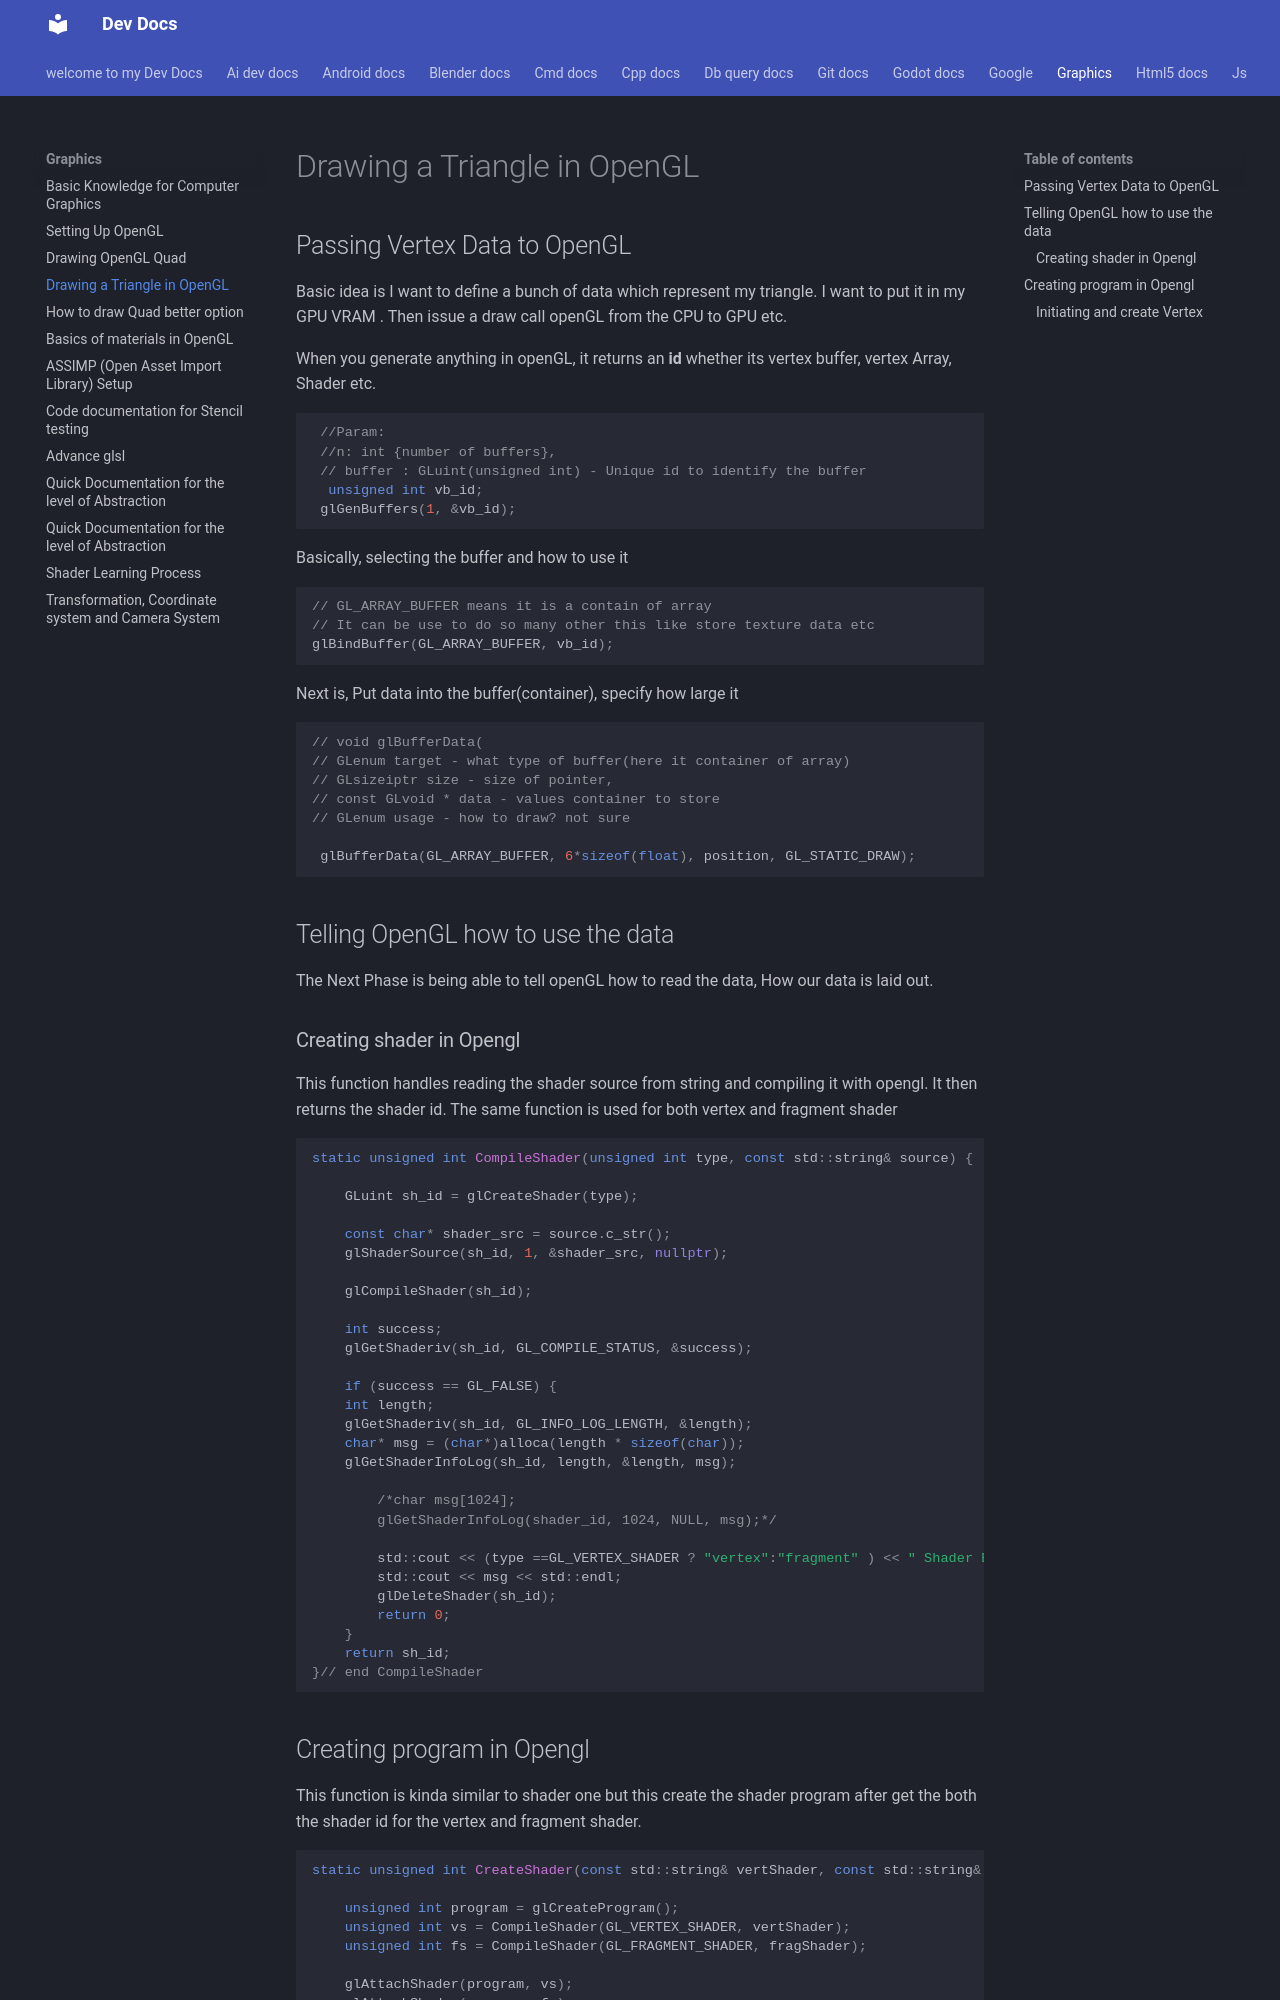

repository: Adeoye369/dev-docs · page: graphics/01_02_draw-triangle/index.html · generator: mkdocs

# Drawing a Triangle in OpenGL

## Passing Vertex Data to OpenGL
Basic idea is I want to define a bunch of data which represent my triangle. I want to put it in my GPU VRAM . Then issue a draw call openGL from the CPU to GPU etc.

When you generate anything in openGL, it returns an **id** whether its vertex buffer, vertex Array, Shader etc.

```c++

 //Param: 
 //n: int {number of buffers}, 
 // buffer : GLuint(unsigned int) - Unique id to identify the buffer
  unsigned int vb_id;
 glGenBuffers(1, &vb_id);

```

Basically, selecting the buffer and how to use it

```cpp
// GL_ARRAY_BUFFER means it is a contain of array 
// It can be use to do so many other this like store texture data etc
glBindBuffer(GL_ARRAY_BUFFER, vb_id);
```

Next is, Put data into the buffer(container), specify how large it

```c++
// void glBufferData(
// GLenum target - what type of buffer(here it container of array)
// GLsizeiptr size - size of pointer,
// const GLvoid * data - values container to store 
// GLenum usage - how to draw? not sure

 glBufferData(GL_ARRAY_BUFFER, 6*sizeof(float), position, GL_STATIC_DRAW);
```

## Telling OpenGL how to use the data

The Next Phase is being able to tell openGL how to read the data, How our data is laid out.
